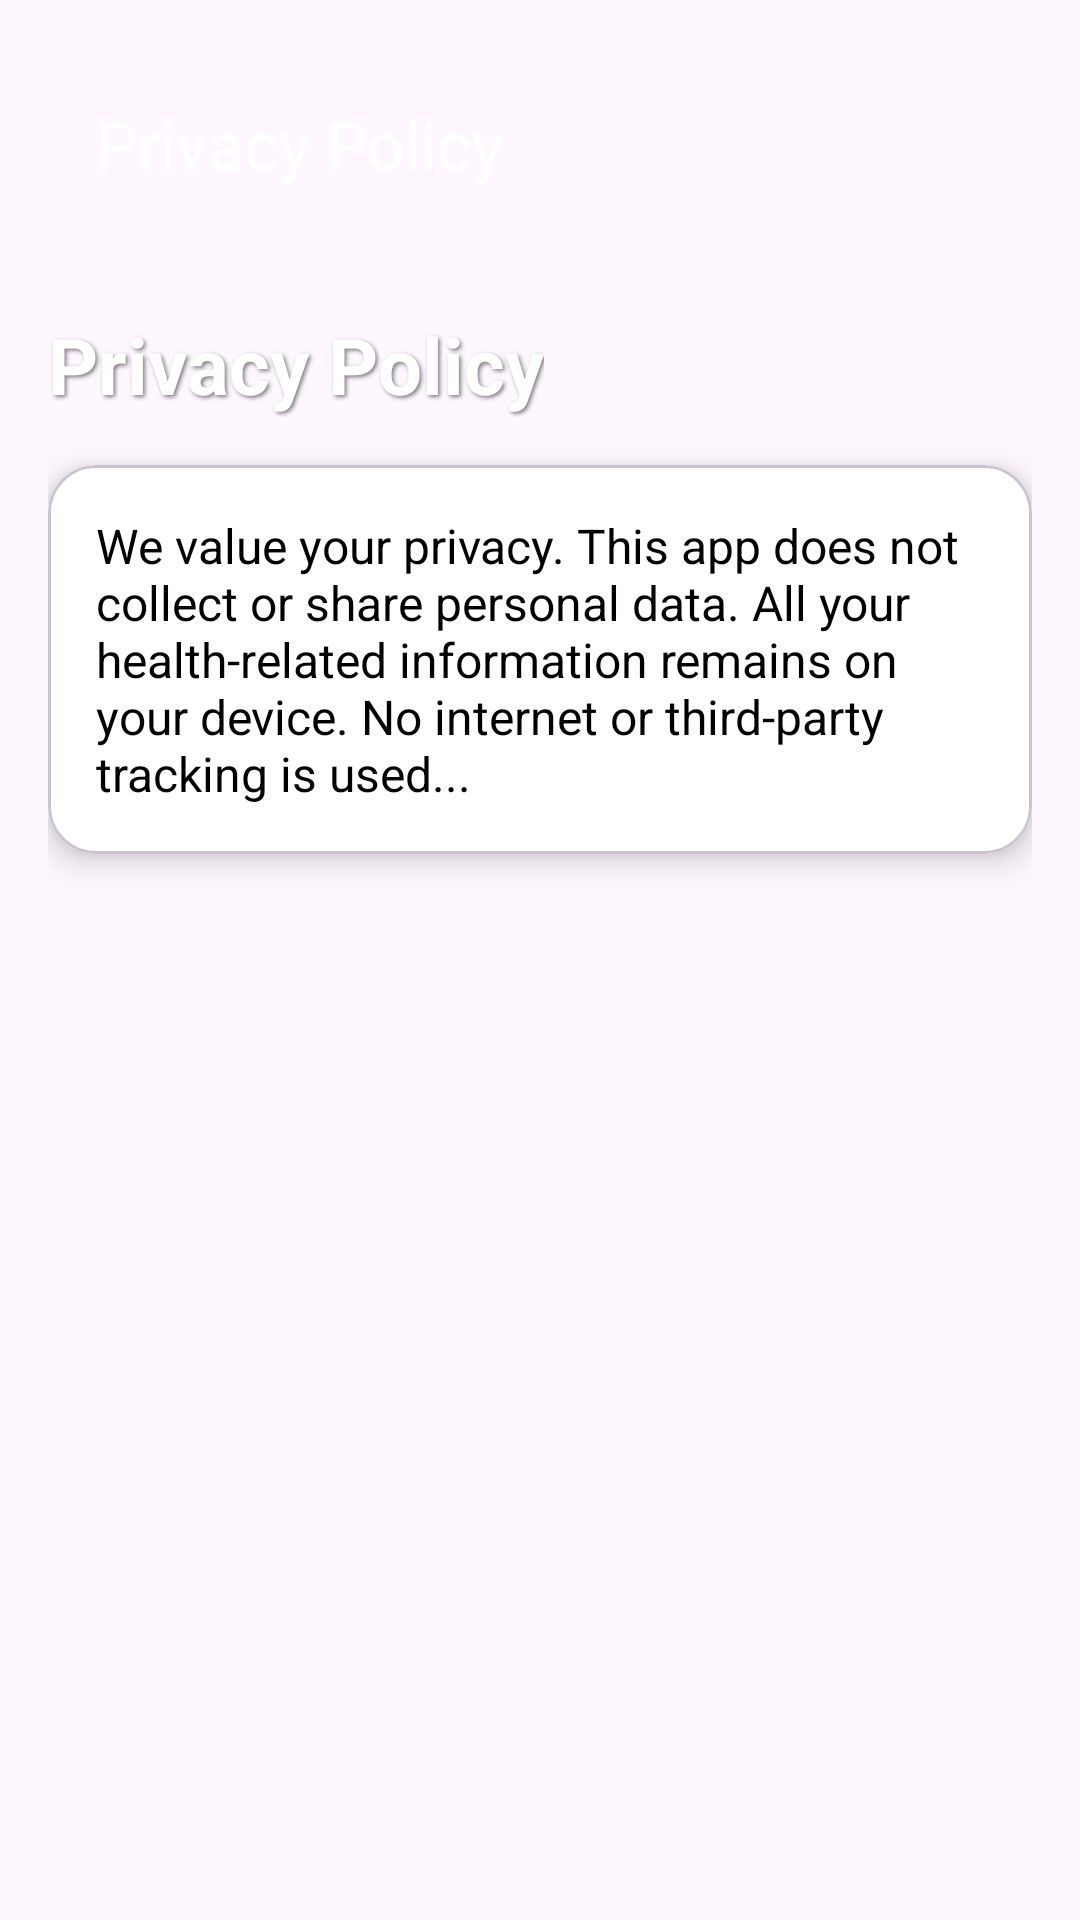

The Android layout XML behind this screen, and the referenced resources:
<!-- AndroidManifest.xml: application theme Theme.MedicineAndAppointment -->
<!-- res/layout/activity_privacy_policy.xml -->
<?xml version="1.0" encoding="utf-8"?>
<androidx.coordinatorlayout.widget.CoordinatorLayout
    xmlns:android="http://schemas.android.com/apk/res/android"
    xmlns:app="http://schemas.android.com/apk/res-auto"
    android:layout_width="match_parent"
    android:layout_height="match_parent">

    <ScrollView
        android:layout_width="match_parent"
        android:layout_height="match_parent">

        <LinearLayout
            android:layout_width="match_parent"
            android:layout_height="wrap_content"
            android:orientation="vertical"
            android:padding="16dp">

            <androidx.appcompat.widget.Toolbar
                android:id="@+id/toolbar"
                android:layout_width="match_parent"
                android:layout_height="?attr/actionBarSize"
                android:background="@android:color/transparent"
                android:elevation="0dp"
                app:titleTextColor="@android:color/white"
                android:theme="@style/ThemeOverlay.AppCompat.Dark.ActionBar"
                app:title="Privacy Policy" />

            <TextView
                android:id="@+id/privacy_heading"
                android:layout_width="wrap_content"
                android:layout_height="wrap_content"
                android:text="Privacy Policy"
                android:textColor="@android:color/white"
                android:textSize="26sp"
                android:textStyle="bold"
                android:layout_marginTop="24dp"
                android:layout_marginBottom="16dp"
                android:shadowColor="#80000000"
                android:shadowDx="2"
                android:shadowDy="2"
                android:shadowRadius="3" />

            <com.google.android.material.card.MaterialCardView
                android:layout_width="match_parent"
                android:layout_height="wrap_content"
                app:cardCornerRadius="16dp"
                app:cardElevation="6dp"
                android:layout_marginBottom="24dp">

                <LinearLayout
                    android:layout_width="match_parent"
                    android:layout_height="wrap_content"
                    android:orientation="vertical"
                    android:padding="16dp"
                    android:background="@android:color/white">

                    <TextView
                        android:id="@+id/privacyText"
                        android:layout_width="match_parent"
                        android:layout_height="wrap_content"
                        android:text="We value your privacy. This app does not collect or share personal data. All your health-related information remains on your device. No internet or third-party tracking is used..."
                        android:textColor="@android:color/black"
                        android:textSize="16sp" />
                </LinearLayout>
            </com.google.android.material.card.MaterialCardView>

        </LinearLayout>
    </ScrollView>

</androidx.coordinatorlayout.widget.CoordinatorLayout>
<!-- resources referenced by this layout -->
<resources>
  <style name="Theme.MedicineAndAppointment" parent="Base.Theme.MedicineAndAppointment" />
  <style name="Base.Theme.MedicineAndAppointment" parent="Theme.Material3.DayNight.NoActionBar">
          
          
      </style>
</resources>
